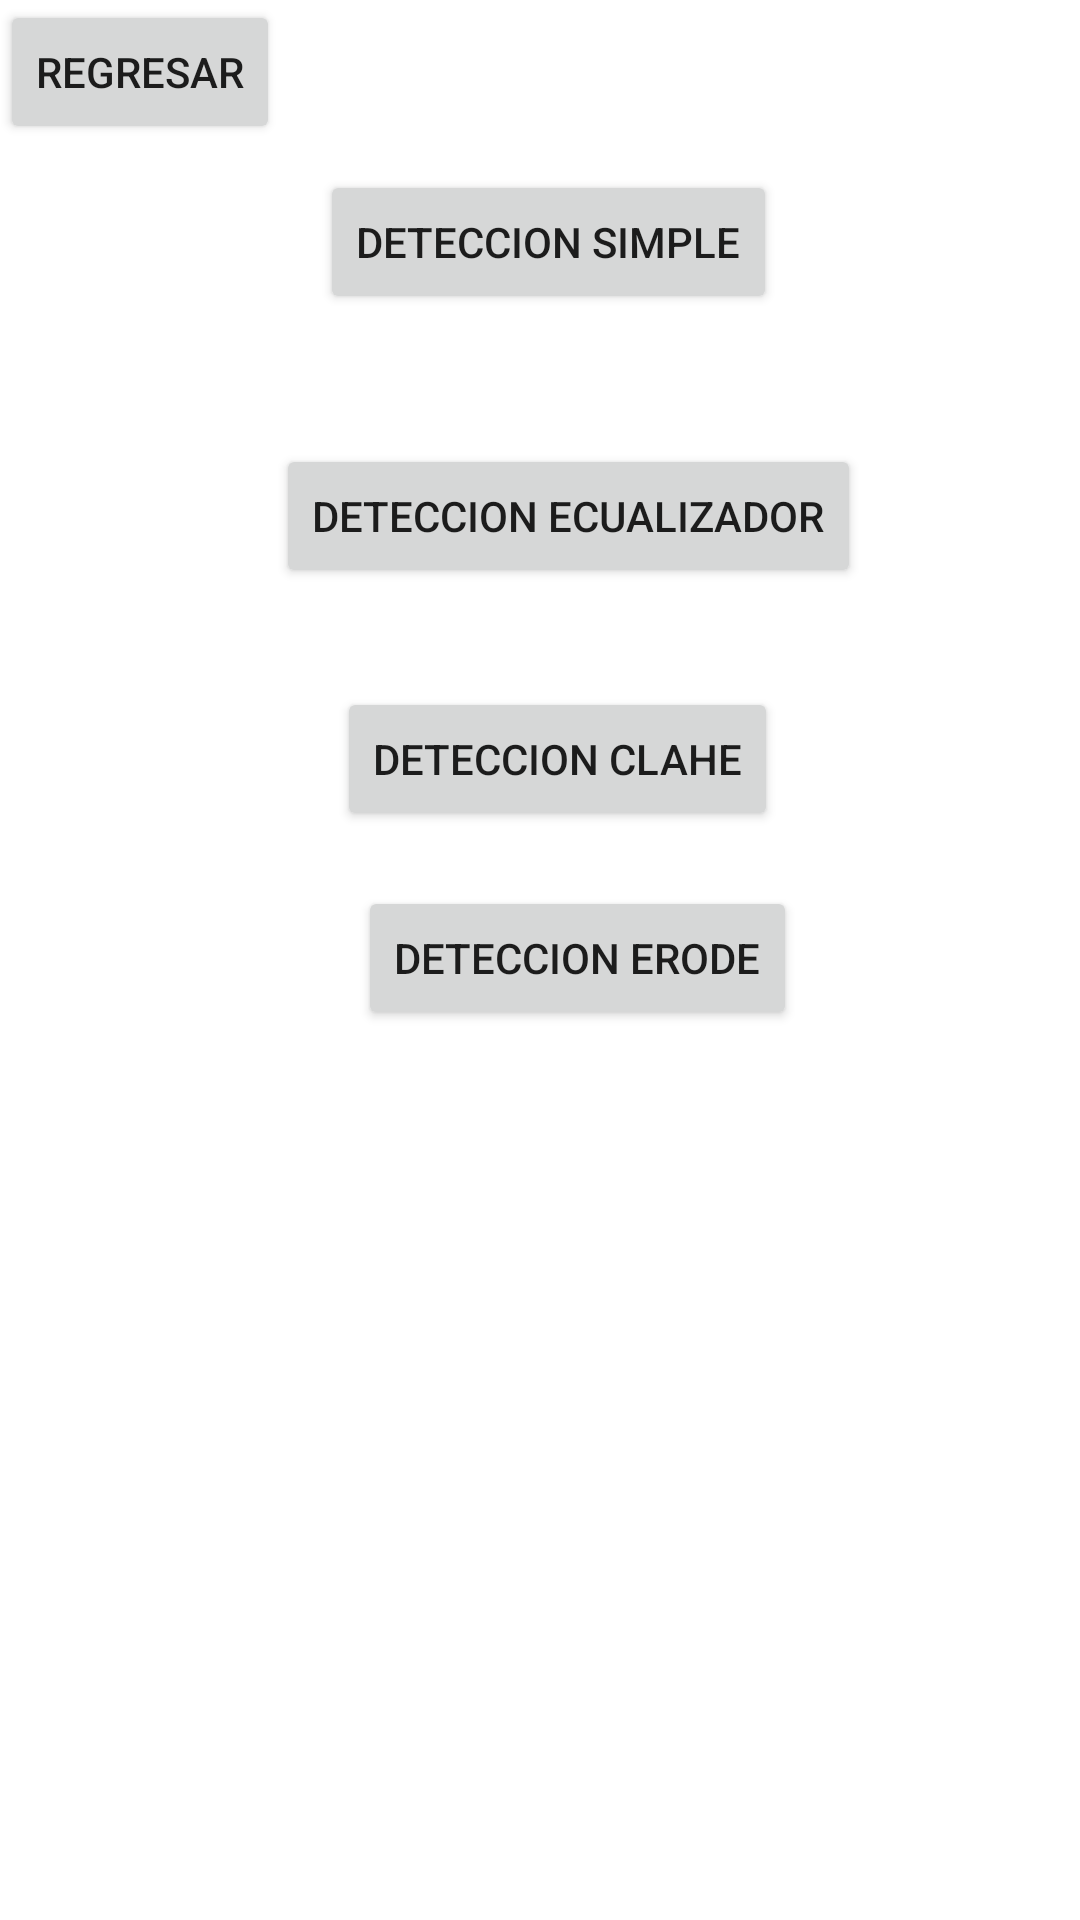

This screen was rendered from an Android layout file. Write that file and the resources it references.
<!-- AndroidManifest.xml: application theme Theme.Opencvapp -->
<!-- res/layout/activity_menu2.xml -->
<?xml version="1.0" encoding="utf-8"?>
<androidx.constraintlayout.widget.ConstraintLayout xmlns:android="http://schemas.android.com/apk/res/android"
    xmlns:app="http://schemas.android.com/apk/res-auto"
    xmlns:tools="http://schemas.android.com/tools"
    android:layout_width="match_parent"
    android:layout_height="match_parent"
    tools:context=".Menu2">

    <Button
        android:id="@+id/butSimple"
        android:layout_width="wrap_content"
        android:layout_height="wrap_content"
        android:text="Deteccion Simple"
        app:layout_constraintBottom_toBottomOf="parent"
        app:layout_constraintEnd_toEndOf="parent"
        app:layout_constraintHorizontal_bias="0.513"
        app:layout_constraintStart_toStartOf="parent"
        app:layout_constraintTop_toTopOf="parent"
        app:layout_constraintVertical_bias="0.096" />

    <Button
        android:id="@+id/butEcualizador"
        android:layout_width="wrap_content"
        android:layout_height="wrap_content"
        android:text="Deteccion Ecualizador"
        app:layout_constraintBottom_toBottomOf="parent"
        app:layout_constraintEnd_toEndOf="parent"
        app:layout_constraintHorizontal_bias="0.558"
        app:layout_constraintStart_toStartOf="parent"
        app:layout_constraintTop_toTopOf="parent"
        app:layout_constraintVertical_bias="0.25" />

    <Button
        android:id="@+id/butClahe"
        android:layout_width="wrap_content"
        android:layout_height="wrap_content"
        android:text="Deteccion CLAHE"
        app:layout_constraintBottom_toBottomOf="parent"
        app:layout_constraintEnd_toEndOf="parent"
        app:layout_constraintHorizontal_bias="0.527"
        app:layout_constraintStart_toStartOf="parent"
        app:layout_constraintTop_toTopOf="parent"
        app:layout_constraintVertical_bias="0.387" />

    <Button
        android:id="@+id/butErode"
        android:layout_width="wrap_content"
        android:layout_height="wrap_content"
        android:text="Deteccion Erode"
        app:layout_constraintBottom_toBottomOf="parent"
        app:layout_constraintEnd_toEndOf="parent"
        app:layout_constraintHorizontal_bias="0.558"
        app:layout_constraintStart_toStartOf="parent"
        app:layout_constraintTop_toTopOf="parent"
        app:layout_constraintVertical_bias="0.499" />

    <Button
        android:id="@+id/butSalir"
        android:layout_width="wrap_content"
        android:layout_height="wrap_content"
        android:text="Regresar"
        tools:layout_editor_absoluteX="158dp"
        tools:layout_editor_absoluteY="454dp" />
</androidx.constraintlayout.widget.ConstraintLayout>
<!-- resources referenced by this layout -->
<resources>
  <style name="Theme.Opencvapp" parent="Theme.MaterialComponents.DayNight.DarkActionBar">
          
          <item name="colorPrimary">@color/purple_500</item>
          <item name="colorPrimaryVariant">@color/purple_700</item>
          <item name="colorOnPrimary">@color/white</item>
          
          <item name="colorSecondary">@color/teal_200</item>
          <item name="colorSecondaryVariant">@color/teal_700</item>
          <item name="colorOnSecondary">@color/black</item>
          
          <item name="android:statusBarColor">?attr/colorPrimaryVariant</item>
          
      </style>
  <!-- not gathered from this repository: default colours our renderer supplied (Android Studio template values) -->
  <color name="purple_500">#FF6200EE</color>
  <color name="purple_700">#FF3700B3</color>
  <color name="teal_200">#FF03DAC5</color>
  <color name="teal_700">#FF018786</color>
  <color name="black">#FF000000</color>
  <color name="white">#FFFFFFFF</color>
</resources>
